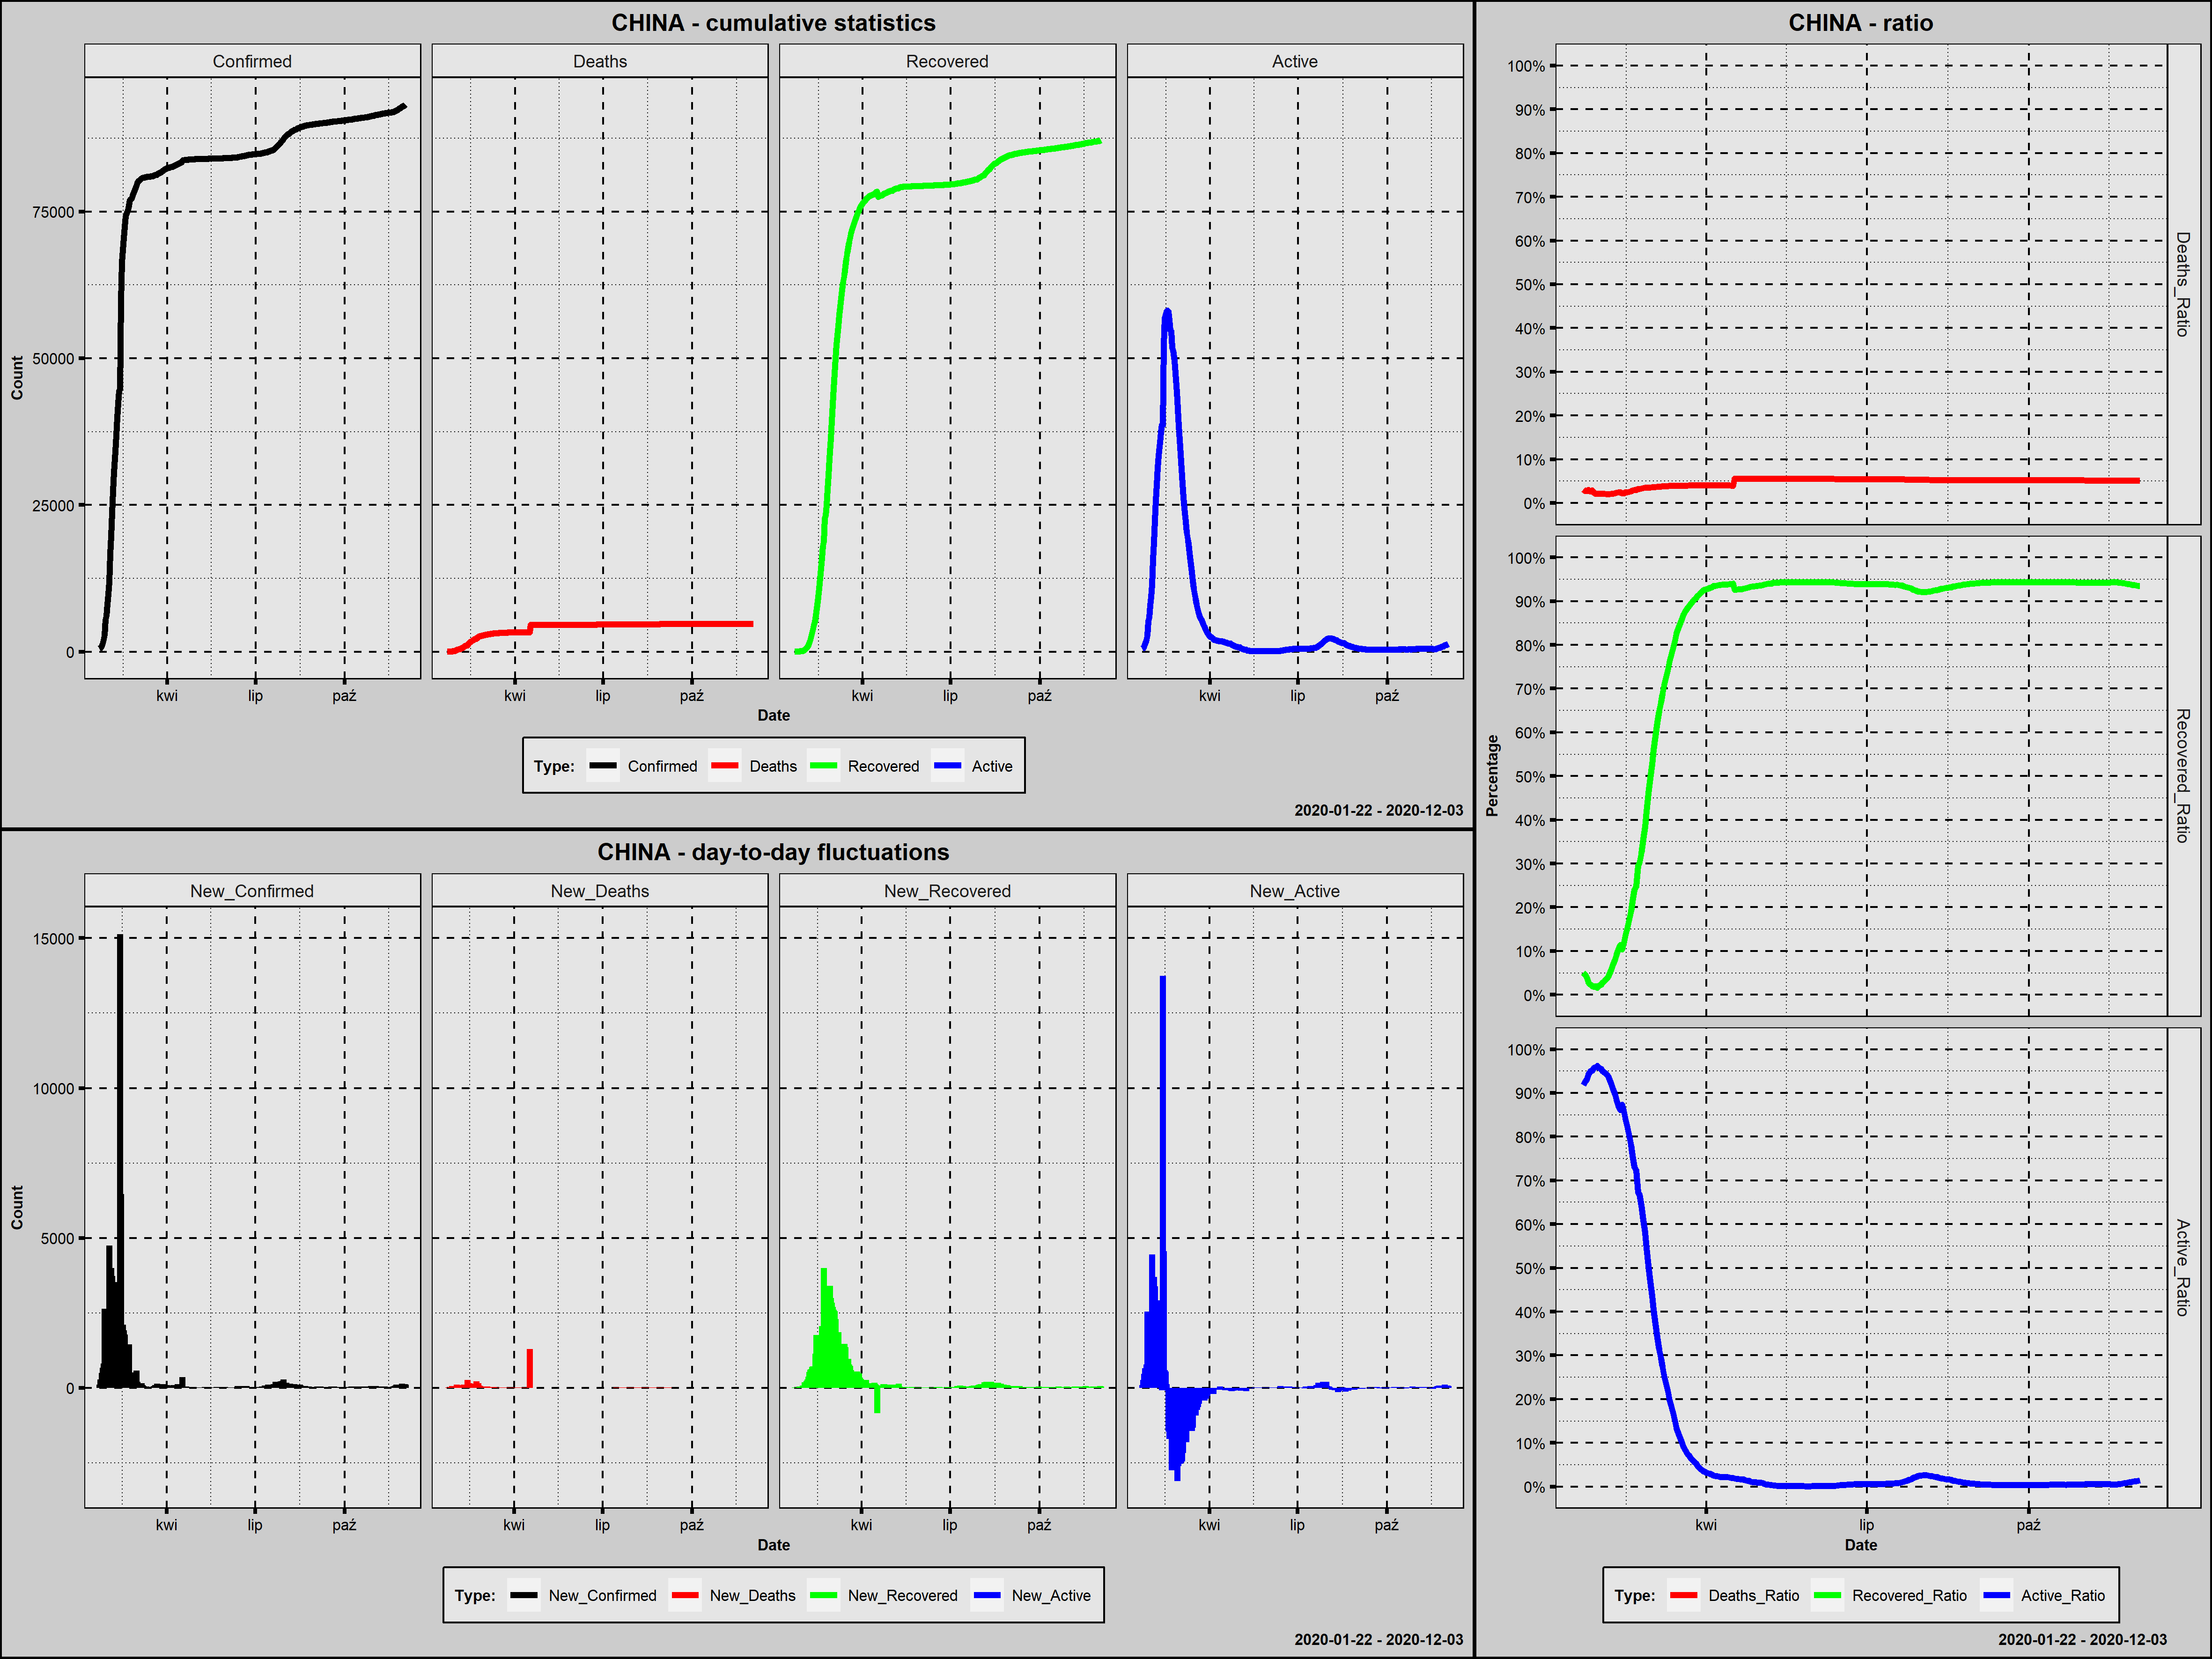

The file beside this chart, header and first rows:
Country; Date; Confirmed; New_Confirmed; Deaths; New_Deaths; Recovered; New_Recovered; Active; New_Active; Year; Month; Day; Week_Day; Deaths_Ratio; Recovered_Ratio; Active_Ratio; 1_Confirmed; 100_Confirmed; New_Confirmed_Rank; New_Deaths_Rank; New_Recovered_Rank; New_Active_Rank
China; 2020-01-22; 548; 0; 17; 0; 28; 0; 503; 0; 2020; styczeń; 22; środa; 0,0310; 0,0511; 0,9179; 1; 1; 312,0; 229,5; 312,5; 131,5
China; 2020-01-23; 643; 95; 18; 1; 30; 2; 595; 92; 2020; styczeń; 23; czwartek; 0,0280; 0,0467; 0,9253; 2; 2; 79,0; 121,5; 306,5; 35,0
China; 2020-01-24; 920; 277; 26; 8; 36; 6; 858; 263; 2020; styczeń; 24; piątek; 0,0283; 0,0391; 0,9326; 3; 3; 37,0; 53,0; 291,5; 23,0
China; 2020-01-25; 1406; 486; 42; 16; 39; 3; 1325; 467; 2020; styczeń; 25; sobota; 0,0299; 0,0277; 0,9424; 4; 4; 27,0; 42,5; 303,5; 22,0
China; 2020-01-26; 2075; 669; 56; 14; 49; 10; 1970; 645; 2020; styczeń; 26; niedziela; 0,0270; 0,0236; 0,9494; 5; 5; 23,0; 45,5; 272,5; 18,0
China; 2020-01-27; 2877; 802; 82; 26; 58; 9; 2737; 767; 2020; styczeń; 27; poniedziałek; 0,0285; 0,0202; 0,9513; 6; 6; 22,0; 39,0; 277,5; 17,0
China; 2020-01-28; 5509; 2632; 131; 49; 101; 43; 5277; 2540; 2020; styczeń; 28; wtorek; 0,0238; 0,0183; 0,9579; 7; 7; 11,0; 24,0; 150,0; 9,0
China; 2020-01-29; 6087; 578; 133; 2; 120; 19; 5834; 557; 2020; styczeń; 29; środa; 0,0218; 0,0197; 0,9584; 8; 8; 24,0; 93,0; 232,0; 20,0
China; 2020-01-30; 8141; 2054; 171; 38; 135; 15; 7835; 2001; 2020; styczeń; 30; czwartek; 0,0210; 0,0166; 0,9624; 9; 9; 16,0; 30,0; 252,5; 12,0
China; 2020-01-31; 9802; 1661; 213; 42; 214; 79; 9375; 1540; 2020; styczeń; 31; piątek; 0,0217; 0,0218; 0,9564; 10; 10; 20,0; 28,5; 110,5; 15,0
China; 2020-02-01; 11891; 2089; 259; 46; 275; 61; 11357; 1982; 2020; luty; 1; sobota; 0,0218; 0,0231; 0,9551; 11; 11; 14,0; 26,0; 124,0; 13,0
China; 2020-02-02; 16630; 4739; 361; 102; 463; 188; 15806; 4449; 2020; luty; 2; niedziela; 0,0217; 0,0278; 0,9505; 12; 12; 3,0; 12,0; 64,0; 3,0
China; 2020-02-03; 19716; 3086; 425; 64; 614; 151; 18677; 2871; 2020; luty; 3; poniedziałek; 0,0216; 0,0311; 0,9473; 13; 13; 8,0; 22,0; 77,0; 7,0
China; 2020-02-04; 23707; 3991; 491; 66; 843; 229; 22373; 3696; 2020; luty; 4; wtorek; 0,0207; 0,0356; 0,9437; 14; 14; 4,0; 21,0; 58,0; 4,0
China; 2020-02-05; 27440; 3733; 563; 72; 1115; 272; 25762; 3389; 2020; luty; 5; środa; 0,0205; 0,0406; 0,9388; 15; 15; 5,0; 18,0; 56,0; 5,0
China; 2020-02-06; 30587; 3147; 633; 70; 1477; 362; 28477; 2715; 2020; luty; 6; czwartek; 0,0207; 0,0483; 0,9310; 16; 16; 7,0; 19,5; 53,0; 8,0
China; 2020-02-07; 34110; 3523; 718; 85; 1999; 522; 31393; 2916; 2020; luty; 7; piątek; 0,0210; 0,0586; 0,9203; 17; 17; 6,0; 17,0; 43,0; 6,0
China; 2020-02-08; 36814; 2704; 805; 87; 2596; 597; 33413; 2020; 2020; luty; 8; sobota; 0,0219; 0,0705; 0,9076; 18; 18; 10,0; 16,0; 40,0; 11,0
China; 2020-02-09; 39829; 3015; 905; 100; 3219; 623; 35705; 2292; 2020; luty; 9; niedziela; 0,0227; 0,0808; 0,8965; 19; 19; 9,0; 13,5; 39,0; 10,0
China; 2020-02-10; 42354; 2525; 1012; 107; 3918; 699; 37424; 1719; 2020; luty; 10; poniedziałek; 0,0239; 0,0925; 0,8836; 20; 20; 12,0; 10,0; 37,0; 14,0
China; 2020-02-11; 44386; 2032; 1112; 100; 4636; 718; 38638; 1214; 2020; luty; 11; wtorek; 0,0251; 0,1044; 0,8705; 21; 21; 17,0; 13,5; 36,0; 16,0
China; 2020-02-12; 44759; 373; 1117; 5; 5082; 446; 38560; -78; 2020; luty; 12; środa; 0,0250; 0,1135; 0,8615; 22; 22; 34,0; 62,5; 50,0; 253,0
China; 2020-02-13; 59895; 15136; 1369; 252; 6217; 1135; 52309; 13749; 2020; luty; 13; czwartek; 0,0229; 0,1038; 0,8733; 23; 23; 1,0; 2,0; 30,0; 1,0
China; 2020-02-14; 66358; 6463; 1521; 152; 7977; 1760; 56860; 4551; 2020; luty; 14; piątek; 0,0229; 0,1202; 0,8569; 24; 24; 2,0; 4,0; 15,0; 2,0
China; 2020-02-15; 68413; 2055; 1663; 142; 9298; 1321; 57452; 592; 2020; luty; 15; sobota; 0,0243; 0,1359; 0,8398; 25; 25; 15,0; 6,0; 27,0; 19,0
China; 2020-02-16; 70513; 2100; 1766; 103; 10755; 1457; 57992; 540; 2020; luty; 16; niedziela; 0,0250; 0,1525; 0,8224; 26; 26; 13,0; 11,0; 23,0; 21,0
China; 2020-02-17; 72434; 1921; 1864; 98; 12462; 1707; 58108; 116; 2020; luty; 17; poniedziałek; 0,0257; 0,1720; 0,8022; 27; 27; 18,0; 15,0; 18,0; 30,0
China; 2020-02-18; 74211; 1777; 2003; 139; 14206; 1744; 58002; -106; 2020; luty; 18; wtorek; 0,0270; 0,1914; 0,7816; 28; 28; 19,0; 7,0; 17,0; 265,0
China; 2020-02-19; 74619; 408; 2116; 113; 15962; 1756; 56541; -1461; 2020; luty; 19; środa; 0,0284; 0,2139; 0,7577; 29; 29; 33,0; 9,0; 16,0; 301,0
China; 2020-02-20; 75077; 458; 2238; 122; 18014; 2052; 54825; -1716; 2020; luty; 20; czwartek; 0,0298; 0,2399; 0,7303; 30; 30; 29,0; 8,0; 12,0; 304,0
China; 2020-02-21; 75550; 473; 2238; 0; 18704; 690; 54608; -217; 2020; luty; 21; piątek; 0,0296; 0,2476; 0,7228; 31; 31; 28,0; 229,5; 38,0; 277,0
China; 2020-02-22; 77001; 1451; 2443; 205; 22699; 3995; 51859; -2749; 2020; luty; 22; sobota; 0,0317; 0,2948; 0,6735; 32; 32; 21,0; 3,0; 1,0; 316,0
China; 2020-02-23; 77022; 21; 2445; 2; 23187; 488; 51390; -469; 2020; luty; 23; niedziela; 0,0317; 0,3010; 0,6672; 33; 33; 216,0; 93,0; 46,0; 287,0
China; 2020-02-24; 77241; 219; 2595; 150; 25015; 1828; 49631; -1759; 2020; luty; 24; poniedziałek; 0,0336; 0,3239; 0,6425; 34; 34; 40,0; 5,0; 14,0; 305,0
China; 2020-02-25; 77754; 513; 2665; 70; 27676; 2661; 47413; -2218; 2020; luty; 25; wtorek; 0,0343; 0,3559; 0,6098; 35; 35; 26,0; 19,5; 7,0; 309,0
China; 2020-02-26; 78166; 412; 2717; 52; 30084; 2408; 45365; -2048; 2020; luty; 26; środa; 0,0348; 0,3849; 0,5804; 36; 36; 32,0; 23,0; 10,0; 307,0
China; 2020-02-27; 78600; 434; 2746; 29; 32930; 2846; 42924; -2441; 2020; luty; 27; czwartek; 0,0349; 0,4190; 0,5461; 37; 37; 30,0; 35,5; 4,0; 311,0
China; 2020-02-28; 78928; 328; 2790; 44; 36329; 3399; 39809; -3115; 2020; luty; 28; piątek; 0,0353; 0,4603; 0,5044; 38; 38; 36,0; 27,0; 2,0; 317,0
China; 2020-02-29; 79356; 428; 2837; 47; 39320; 2991; 37199; -2610; 2020; luty; 29; sobota; 0,0358; 0,4955; 0,4688; 39; 39; 31,0; 25,0; 3,0; 315,0
China; 2020-03-01; 79932; 576; 2872; 35; 42162; 2842; 34898; -2301; 2020; marzec; 1; niedziela; 0,0359; 0,5275; 0,4366; 40; 40; 25,0; 32,0; 5,0; 310,0
China; 2020-03-02; 80136; 204; 2914; 42; 44854; 2692; 32368; -2530; 2020; marzec; 2; poniedziałek; 0,0364; 0,5597; 0,4039; 41; 41; 43,0; 28,5; 6,0; 314,0
China; 2020-03-03; 80261; 125; 2947; 33; 47450; 2596; 29864; -2504; 2020; marzec; 3; wtorek; 0,0367; 0,5912; 0,3721; 42; 42; 57,5; 33,0; 8,0; 313,0
China; 2020-03-04; 80386; 125; 2983; 36; 50001; 2551; 27402; -2462; 2020; marzec; 4; środa; 0,0371; 0,6220; 0,3409; 43; 43; 57,5; 31,0; 9,0; 312,0
China; 2020-03-05; 80537; 151; 3015; 32; 52292; 2291; 25230; -2172; 2020; marzec; 5; czwartek; 0,0374; 0,6493; 0,3133; 44; 44; 52,0; 34,0; 11,0; 308,0
China; 2020-03-06; 80690; 153; 3044; 29; 53944; 1652; 23702; -1528; 2020; marzec; 6; piątek; 0,0377; 0,6685; 0,2937; 45; 45; 51,0; 35,5; 19,0; 302,0
China; 2020-03-07; 80770; 80; 3072; 28; 55539; 1595; 22159; -1543; 2020; marzec; 7; sobota; 0,0380; 0,6876; 0,2743; 46; 46; 96,0; 37,5; 20,0; 303,0
China; 2020-03-08; 80823; 53; 3100; 28; 57388; 1849; 20335; -1824; 2020; marzec; 8; niedziela; 0,0384; 0,7100; 0,2516; 47; 47; 121,0; 37,5; 13,0; 306,0
China; 2020-03-09; 80860; 37; 3123; 23; 58804; 1416; 18933; -1402; 2020; marzec; 9; poniedziałek; 0,0386; 0,7272; 0,2341; 48; 48; 146,0; 40,0; 24,0; 298,0
China; 2020-03-10; 80887; 27; 3139; 16; 60181; 1377; 17567; -1366; 2020; marzec; 10; wtorek; 0,0388; 0,7440; 0,2172; 49; 49; 186,0; 42,5; 25,0; 297,0
China; 2020-03-11; 80921; 34; 3161; 22; 61644; 1463; 16116; -1451; 2020; marzec; 11; środa; 0,0391; 0,7618; 0,1992; 50; 50; 154,5; 41,0; 22,0; 300,0
China; 2020-03-12; 80932; 11; 3172; 11; 62901; 1257; 14859; -1257; 2020; marzec; 12; czwartek; 0,0392; 0,7772; 0,1836; 51; 51; 269,0; 49,5; 29,0; 294,0
China; 2020-03-13; 80945; 13; 3180; 8; 64196; 1295; 13569; -1290; 2020; marzec; 13; piątek; 0,0393; 0,7931; 0,1676; 52; 52; 261,0; 53,0; 28,0; 295,0
China; 2020-03-14; 80977; 32; 3193; 13; 65660; 1464; 12124; -1445; 2020; marzec; 14; sobota; 0,0394; 0,8108; 0,1497; 53; 53; 163,5; 47,5; 21,0; 299,0
China; 2020-03-15; 81003; 26; 3203; 10; 67017; 1357; 10783; -1341; 2020; marzec; 15; niedziela; 0,0395; 0,8273; 0,1331; 54; 54; 191,0; 51,0; 26,0; 296,0
China; 2020-03-16; 81033; 30; 3217; 14; 67910; 893; 9906; -877; 2020; marzec; 16; poniedziałek; 0,0397; 0,8381; 0,1222; 55; 55; 172,0; 45,5; 32,0; 292,0
China; 2020-03-17; 81058; 25; 3230; 13; 68798; 888; 9030; -876; 2020; marzec; 17; wtorek; 0,0398; 0,8488; 0,1114; 56; 56; 193,5; 47,5; 33,0; 291,0
China; 2020-03-18; 81102; 44; 3241; 11; 69755; 957; 8106; -924; 2020; marzec; 18; środa; 0,0400; 0,8601; 0,0999; 57; 57; 132,5; 49,5; 31,0; 293,0
China; 2020-03-19; 81156; 54; 3249; 8; 70535; 780; 7372; -734; 2020; marzec; 19; czwartek; 0,0400; 0,8691; 0,0908; 58; 58; 119,0; 53,0; 34,0; 290,0
China; 2020-03-20; 81250; 94; 3253; 4; 71266; 731; 6731; -641; 2020; marzec; 20; piątek; 0,0400; 0,8771; 0,0828; 59; 59; 81,0; 69,0; 35,0; 289,0
China; 2020-03-21; 81305; 55; 3259; 6; 71857; 591; 6189; -542; 2020; marzec; 21; sobota; 0,0401; 0,8838; 0,0761; 60; 60; 117,5; 58,5; 41,0; 288,0
... 257 more rows
